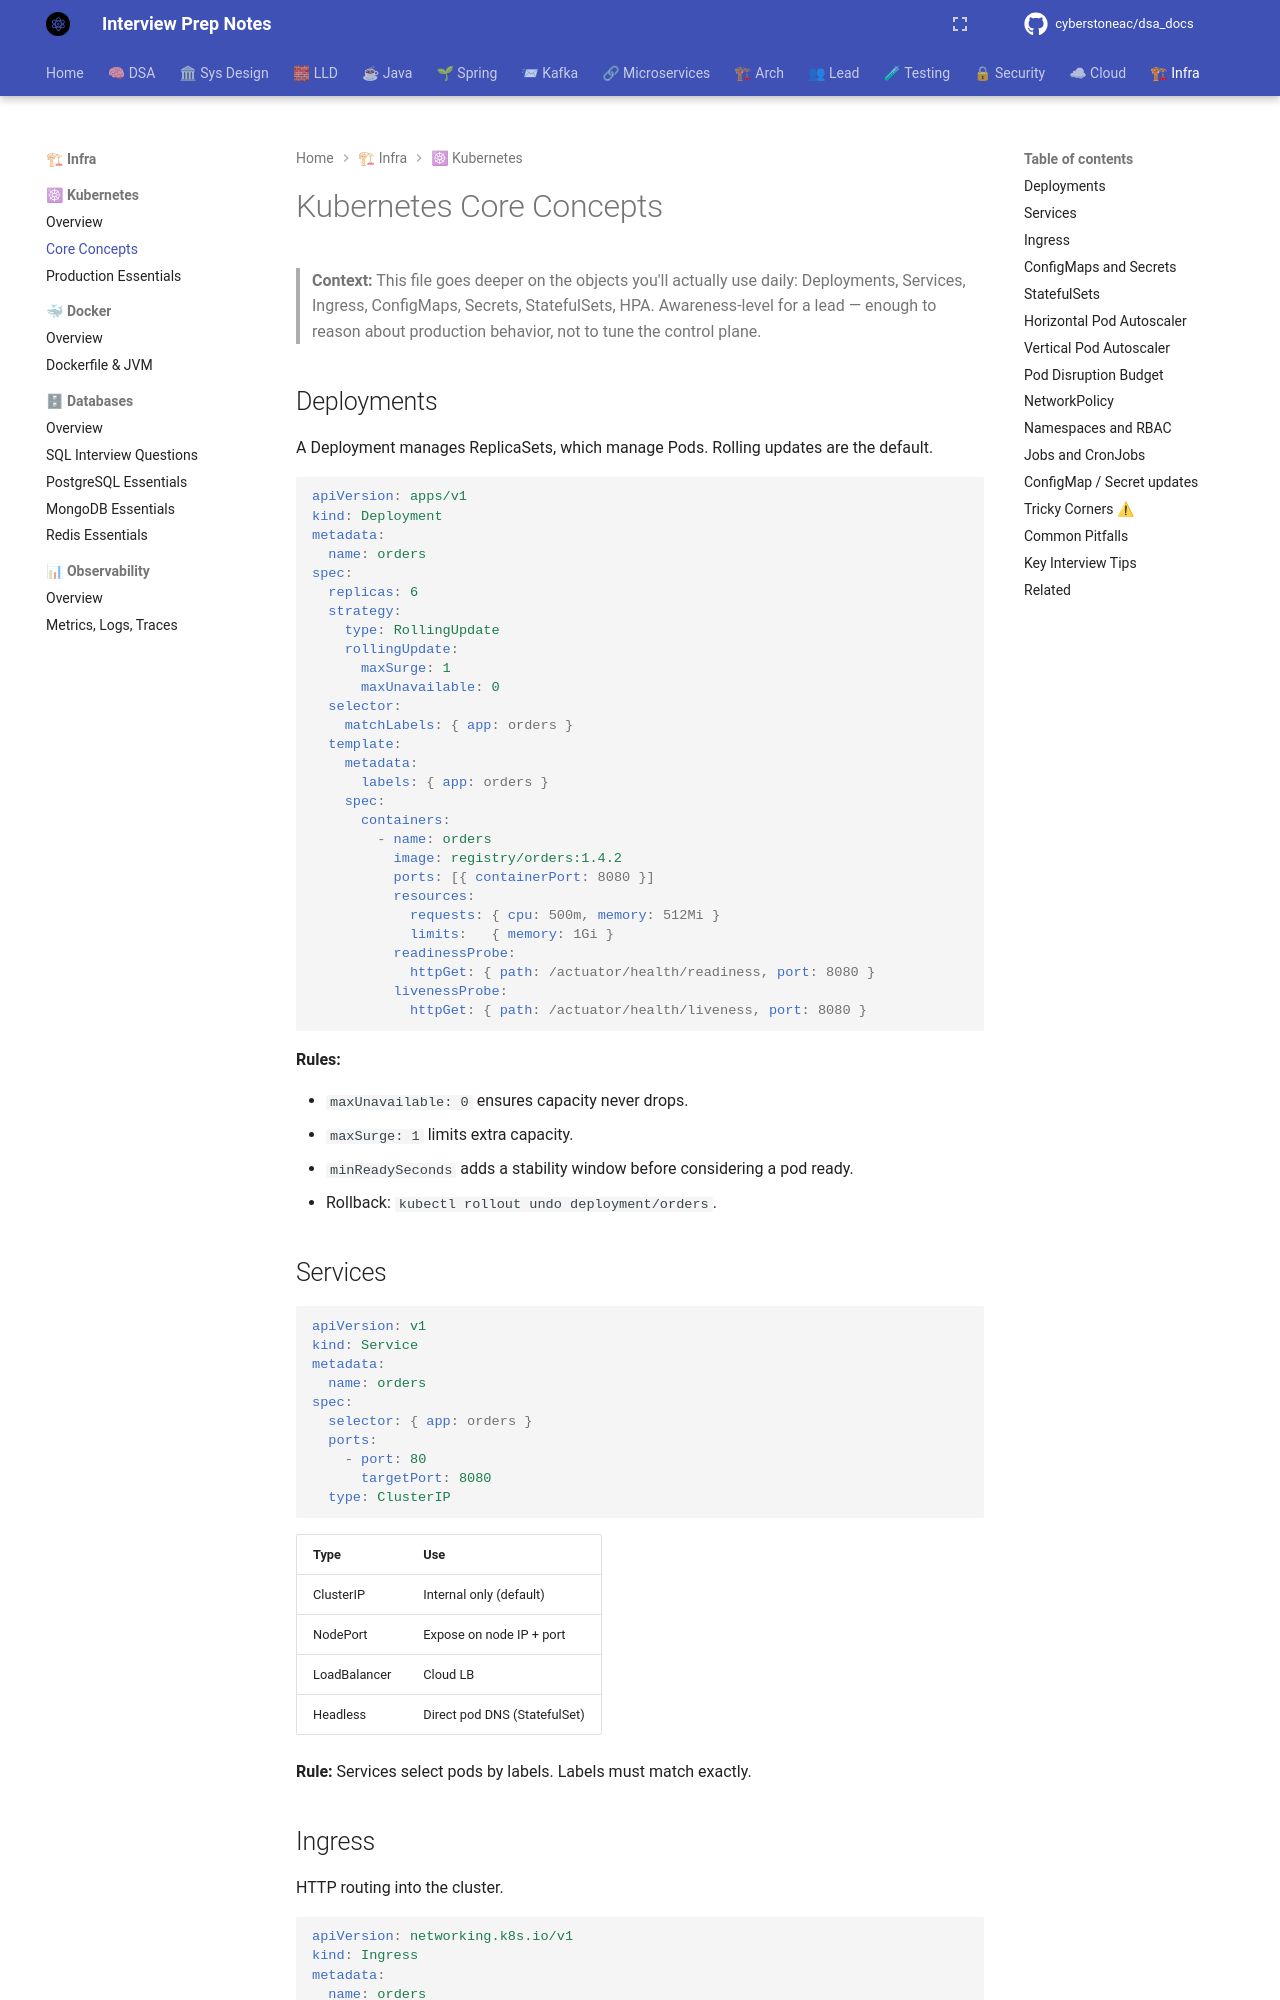

repository: cyberstoneac/dsa_docs · page: kubernetes/core-concepts/index.html · generator: mkdocs

# Kubernetes Core Concepts

> **Context:** This file goes deeper on the objects you'll actually use daily: Deployments, Services, Ingress, ConfigMaps, Secrets, StatefulSets, HPA. Awareness-level for a lead — enough to reason about production behavior, not to tune the control plane.

## Deployments

A Deployment manages ReplicaSets, which manage Pods. Rolling updates are the default.

```yaml
apiVersion: apps/v1
kind: Deployment
metadata:
  name: orders
spec:
  replicas: 6
  strategy:
    type: RollingUpdate
    rollingUpdate:
      maxSurge: 1
      maxUnavailable: 0
  selector:
    matchLabels: { app: orders }
  template:
    metadata:
      labels: { app: orders }
    spec:
      containers:
        - name: orders
          image: registry/orders:1.4.2
          ports: [{ containerPort: 8080 }]
          resources:
            requests: { cpu: 500m, memory: 512Mi }
            limits:   { memory: 1Gi }
          readinessProbe:
            httpGet: { path: /actuator/health/readiness, port: 8080 }
          livenessProbe:
            httpGet: { path: /actuator/health/liveness, port: 8080 }
```

**Rules:**

- `maxUnavailable: 0` ensures capacity never drops.
- `maxSurge: 1` limits extra capacity.
- `minReadySeconds` adds a stability window before considering a pod ready.
- Rollback: `kubectl rollout undo deployment/orders`.

## Services

```yaml
apiVersion: v1
kind: Service
metadata:
  name: orders
spec:
  selector: { app: orders }
  ports:
    - port: 80
      targetPort: 8080
  type: ClusterIP
```

| Type | Use |
|---|---|
| ClusterIP | Internal only (default) |
| NodePort | Expose on node IP + port |
| LoadBalancer | Cloud LB |
| Headless | Direct pod DNS (StatefulSet) |

**Rule:** Services select pods by labels. Labels must match exactly.
